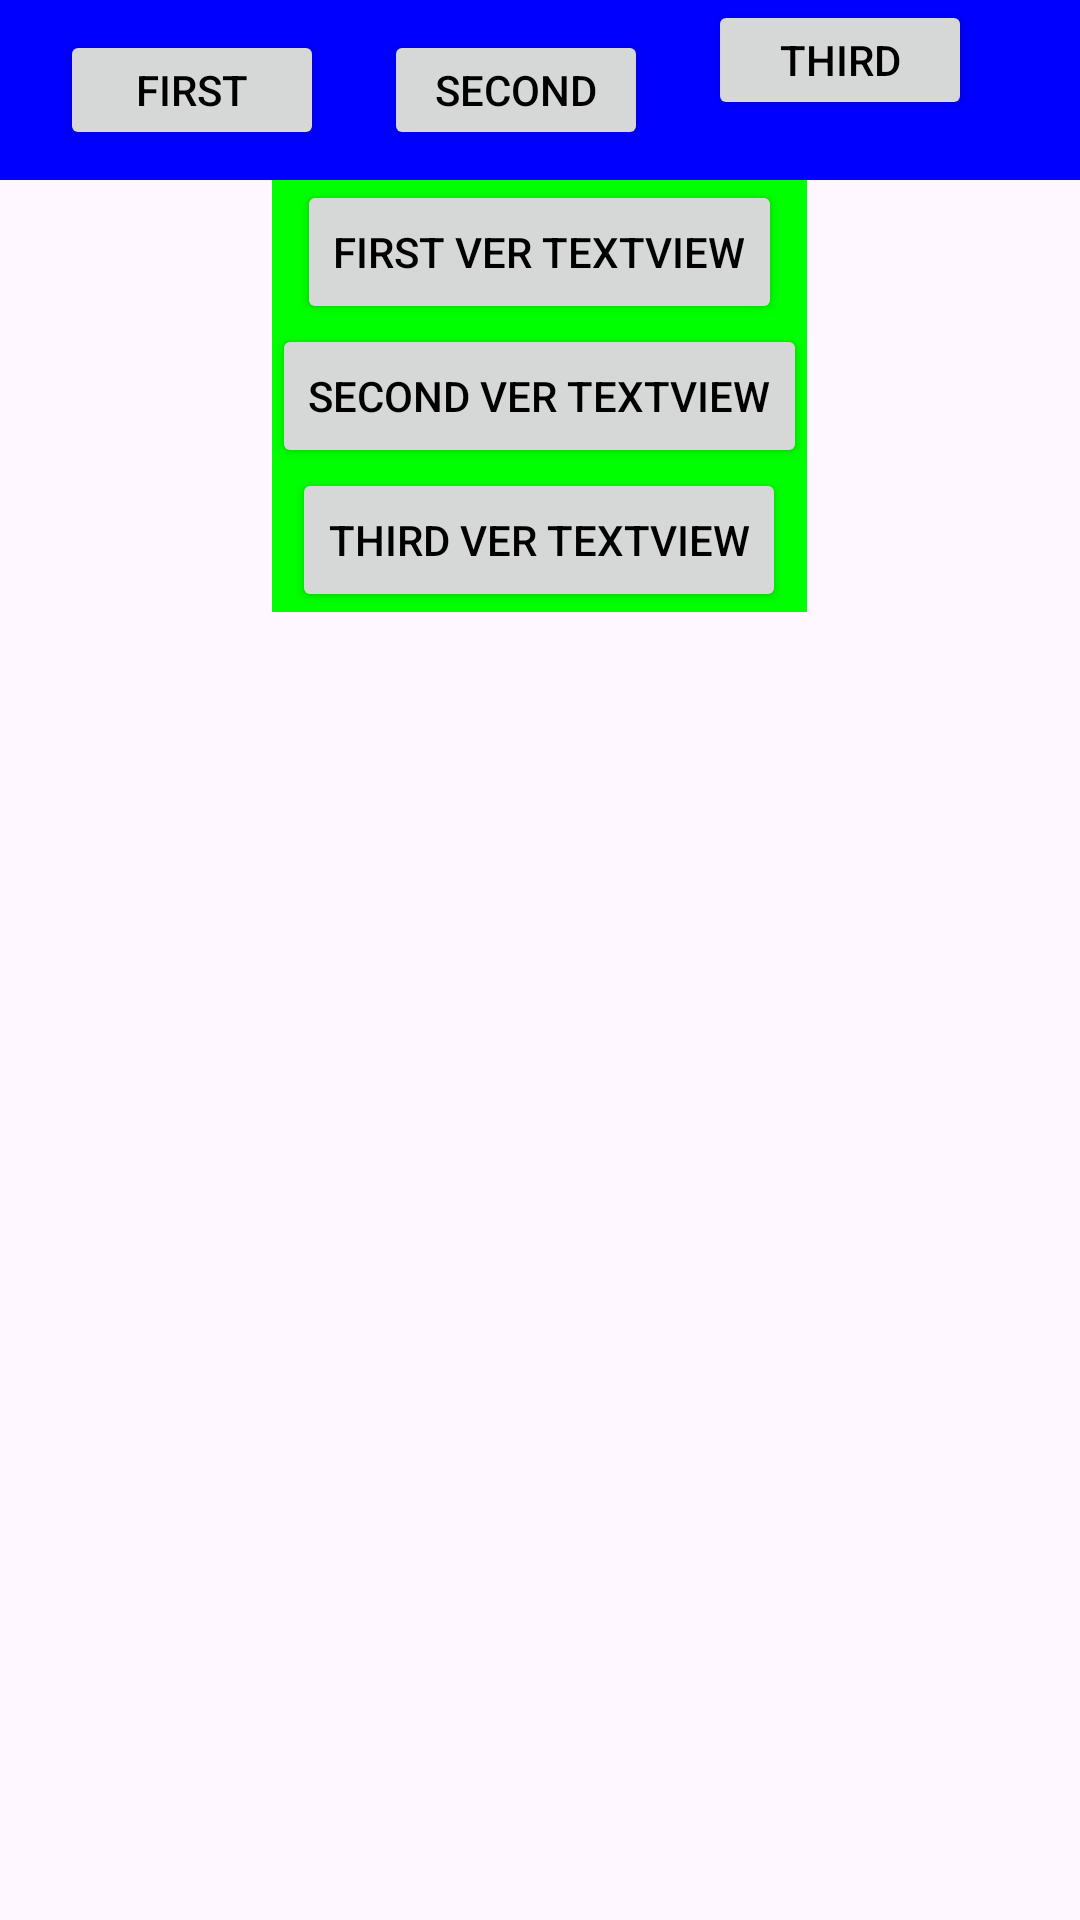

The Android layout XML behind this screen, and the referenced resources:
<!-- AndroidManifest.xml: application theme Theme.LayoutDemo -->
<!-- res/layout/activity_linear.xml -->
<?xml version="1.0" encoding="utf-8"?>
<LinearLayout xmlns:android="http://schemas.android.com/apk/res/android"
    android:layout_width="match_parent"
    android:layout_height="match_parent"
    android:orientation="vertical">
    <LinearLayout
        android:layout_width="match_parent"
        android:layout_height="60dp"
        android:background="@color/blue"
        android:orientation="horizontal">
        <Button
            android:layout_width="wrap_content"
            android:layout_height="40dp"
            android:text="First"
            android:layout_marginLeft="20dp"
            android:layout_marginRight="10dp"
            android:layout_gravity="center"
            android:textColor="@color/black"
            >
        </Button>
        <Button
            android:layout_width="wrap_content"
            android:layout_height="40dp"
            android:text="Second"
            android:layout_marginLeft="10dp"
            android:layout_marginRight="10dp"
            android:layout_gravity="center"
            android:textColor="@color/black">
        </Button>
        <Button
            android:layout_width="wrap_content"
            android:layout_height="40dp"
            android:text="Third"
            android:layout_marginLeft="10dp"
            android:layout_marginRight="20dp"
            android:layout_gravity="right"
            android:textColor="@color/black">
        </Button>
    </LinearLayout>
    <LinearLayout
        android:layout_width="wrap_content"
        android:layout_height="wrap_content"
        android:background="@color/green"
        android:layout_gravity="center_horizontal"
        android:layoutDirection="rtl"
        android:orientation="vertical">
        <Button
            android:layout_width="wrap_content"
            android:layout_height="match_parent"
            android:layout_gravity="center_horizontal"
            android:text="First Ver TextView"
            android:textColor="@color/black">
        </Button>
        <Button
            android:layout_width="wrap_content"
            android:layout_height="match_parent"
            android:text="Second Ver TextView"
            android:textColor="@color/black">
        </Button>
        <Button
            android:layout_width="wrap_content"
            android:layout_height="match_parent"
            android:text="Third Ver TextView"
            android:textColor="@color/black"
            android:layout_gravity="center">
        </Button>
    </LinearLayout>
</LinearLayout>
<!-- resources referenced by this layout -->
<resources>
  <color name="black">#FF000000</color>
  <color name="blue">#FF0000FF</color>
  <color name="green">#FF00FF00</color>
  <style name="Theme.LayoutDemo" parent="Base.Theme.LayoutDemo" />
  <style name="Base.Theme.LayoutDemo" parent="Theme.Material3.DayNight.NoActionBar">
          
          
      </style>
</resources>
